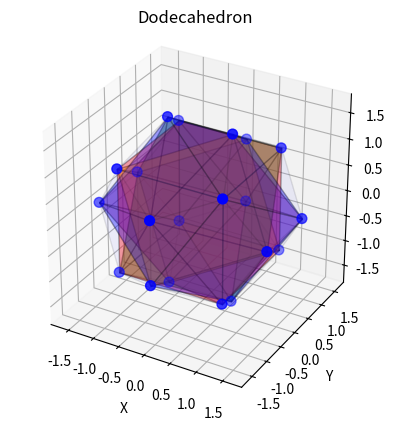

This chart was generated by the following Python code:
import matplotlib.pyplot as plt
from mpl_toolkits.mplot3d.art3d import Poly3DCollection
import numpy as np

# Define phi as the golden ratio
phi = (1 + np.sqrt(5)) / 2

# Vertices of a dodecahedron based on phi
vertices = np.array([
    [1, 1, 1], [1, 1, -1], [1, -1, 1], [1, -1, -1],
    [-1, 1, 1], [-1, 1, -1], [-1, -1, 1], [-1, -1, -1],
    [0, phi, 1/phi], [0, phi, -1/phi], [0, -phi, 1/phi], [0, -phi, -1/phi],
    [1/phi, 0, phi], [-1/phi, 0, phi], [1/phi, 0, -phi], [-1/phi, 0, -phi],
    [phi, 1/phi, 0], [-phi, 1/phi, 0], [phi, -1/phi, 0], [-phi, -1/phi, 0]
])

# Indices of the vertices for each face of the pentagon
faces = [
    [0, 12, 13, 4, 8],
    [0, 12, 2, 18, 16],
    [13, 12, 2, 10, 6],
    [18, 2, 10, 11, 3],
    [4, 13, 6, 19, 17],
    [6, 10, 11, 7, 19],
    [17, 19, 7, 15, 5],
    [0, 8, 9, 1, 16],
    [8, 4, 17, 5, 9],
    [9, 5, 15, 14, 1],
    [7, 15, 14, 3, 11],
    [18, 16, 1, 14, 3]
]
# Indices of the vertices for each face in each cube
cubes = [[
    [0, 4, 6, 2],
    [0, 2, 3, 1],
    [3, 1, 5, 7],
    [7, 5, 4, 6],
    [2, 6, 7, 3],
    [0, 4, 5, 1]
],[
    [8, 12, 6, 17],
    [6, 17, 15, 11],
    [11, 15, 1, 18],
    [1, 18, 12, 8],
    [8, 17, 15, 1],
    [6, 12, 18, 11]
],[
    [0, 13, 10, 18],
    [10, 18, 14, 7],
    [14, 7, 17, 9],
    [9, 17, 13, 0],
    [18, 0, 9, 14],
    [13, 10, 7, 17]
],[
    [2, 13, 8, 16],
    [8, 16, 14, 5],
    [5, 14, 11, 19],
    [11, 19, 13, 2],
    [11, 14, 16, 2],
    [8, 13, 19, 5]
],[
    [10, 12, 4, 19],
    [4, 19, 15, 9],
    [15, 9, 16, 3],
    [16, 3, 10, 12],
    [10, 3, 15, 19],
    [4, 9, 16, 12]
]]


fig = plt.figure()
ax = fig.add_subplot(111, projection='3d')

# show cubes
for cube, color in zip(cubes, ['red','orange','green','blue','purple']):
    for face in cube:
        polygon = Poly3DCollection([vertices[face]], alpha=0.2, edgecolor='k')
        polygon.set_facecolor(color)
        ax.add_collection3d(polygon)

# show the dodecahedron
for i, face in enumerate(faces):
    polygon = Poly3DCollection([vertices[face]], alpha=0.05, edgecolor='k')
    polygon.set_facecolor([0.5, 0.5, 1])  # Light blue
    ax.add_collection3d(polygon)
    # labels for images
    # center = np.mean(vertices[face], axis=0)
    # ax.text(*center, f'{i+1}', color='red', fontsize=64, ha='center')

# show dodecahedron vertices
ax.scatter(vertices[:,0],vertices[:,1],vertices[:,2], color='b', s=50)

# plot settings
ax.set_xlabel('X')
ax.set_ylabel('Y')
ax.set_zlabel('Z')
ax.set_title('Dodecahedron')

# setting the aspect ratio for all axes
ax.set_box_aspect([1, 1, 1])  

plt.show()